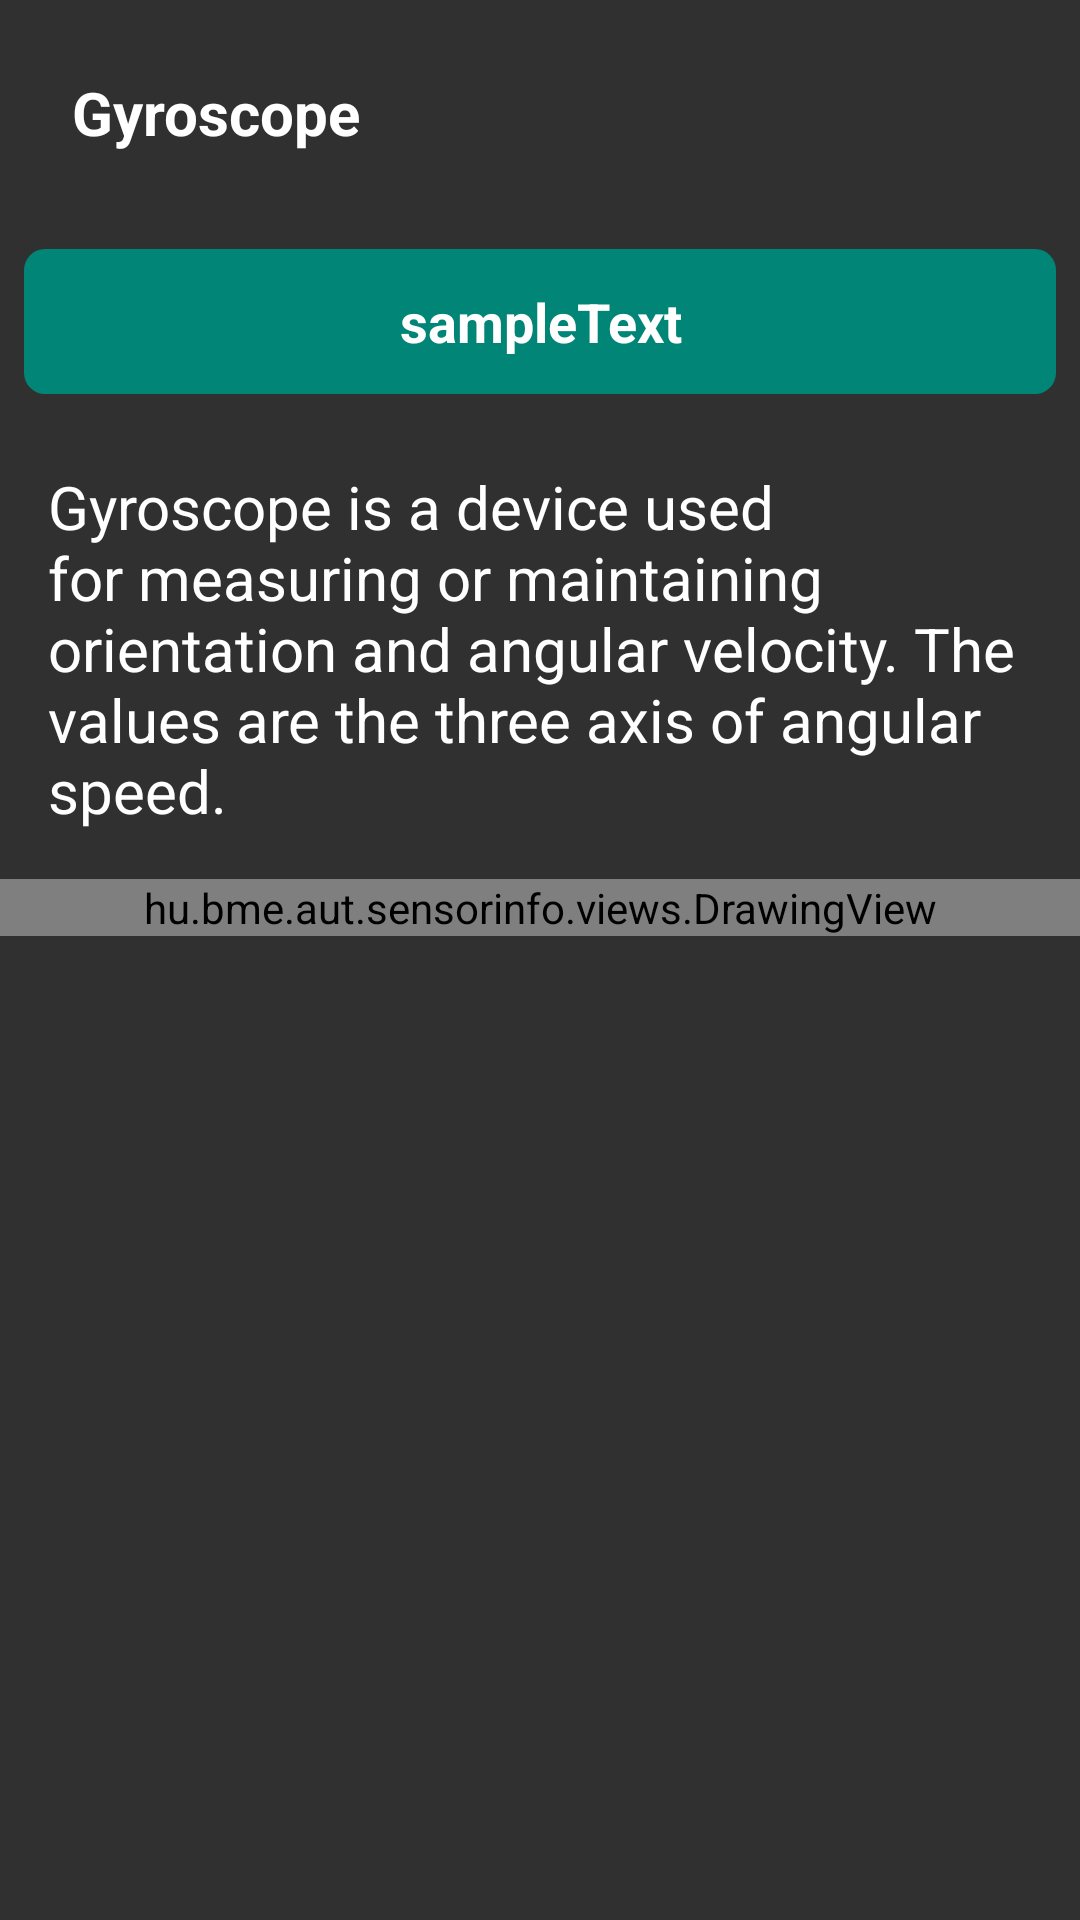

The Android layout XML behind this screen, and the referenced resources:
<!-- AndroidManifest.xml: application theme AppTheme -->
<!-- res/layout/gyro_fragment.xml -->
<?xml version="1.0" encoding="utf-8"?>
<ScrollView xmlns:android="http://schemas.android.com/apk/res/android"
    style="@style/AppTheme"
    android:layout_width="match_parent"
    android:layout_height="match_parent">


    <LinearLayout
        android:layout_width="match_parent"
        android:layout_height="match_parent"
        android:orientation="vertical">

        <ScrollView
            android:layout_width="match_parent"
            android:layout_height="wrap_content">


            <LinearLayout
                android:layout_width="match_parent"
                android:layout_height="wrap_content"
                android:orientation="vertical">

                <LinearLayout
                    android:layout_width="match_parent"
                    android:layout_height="wrap_content"
                    android:orientation="horizontal">

                    <TextView
                        android:id="@+id/sensorFragmentTitle"
                        style="@style/SensorFragment"
                        android:layout_width="wrap_content"
                        android:layout_height="wrap_content"
                        android:layout_margin="24dp"
                        android:text="@string/GYROSCOPE_NAME"
                        android:textSize="20sp"
                        android:textStyle="bold" />

                </LinearLayout>


                <TextView
                    android:id="@+id/sensorFragmentValue"
                    style="@style/SensorFragment"
                    android:layout_width="match_parent"
                    android:layout_height="wrap_content"
                    android:textAlignment="center"
                    android:text="sampleText"
                    android:textStyle="bold"
                    android:textSize="18sp"
                    android:padding="12dp"
                    android:layout_margin="8dp"
                    android:background="@drawable/rounded_textbox" />


                <LinearLayout
                    android:layout_width="match_parent"
                    android:layout_height="wrap_content"
                    android:orientation="vertical">

                    <TextView
                        android:id="@+id/sensorFragmentDesc"
                        style="@style/SensorFragment"
                        android:layout_width="wrap_content"
                        android:layout_height="wrap_content"
                        android:layout_margin="16dp"
                        android:text="@string/GYROSCOPE_DESC"
                        android:textSize="20sp" />

                </LinearLayout>

                <hu.bme.aut.sensorinfo.views.DrawingView
                    android:id="@+id/Gyro_sensorCanvas"
                    android:layout_width="match_parent"
                    android:layout_height="match_parent">

                </hu.bme.aut.sensorinfo.views.DrawingView>

                <FrameLayout
                    android:layout_width="match_parent"
                    android:layout_height="match_parent"
                    android:id="@+id/Gyro_sensorSpecs"
                    android:padding="4dp">

                </FrameLayout>
            </LinearLayout>
        </ScrollView>
    </LinearLayout>
</ScrollView>
<!-- resources referenced by this layout -->
<resources>
  <!-- drawable rounded_textbox (drawable) -->
  <?xml version="1.0" encoding="utf-8"?>
  <shape xmlns:android="http://schemas.android.com/apk/res/android">
  
      <solid android:color="@color/colorPrimary" />
      <padding
          android:left="1dp"
          android:right="1dp"
          android:bottom="1dp"
          android:top="1dp" />
  
      <corners android:radius="7dp" />
  </shape>
  <string name="GYROSCOPE_DESC">Gyroscope is a device used for measuring or maintaining orientation and angular velocity. The values are the three axis of angular speed.</string>
  <string name="GYROSCOPE_NAME">Gyroscope</string>
  <style name="AppTheme" parent="Theme.AppCompat">
          
          <item name="colorPrimary">@color/primaryColor</item>
          <item name="colorPrimaryDark">@color/primaryDarkColor</item>
          <item name="colorAccent">@color/colorAccent</item>
  
          <item name="windowActionBar">false</item>
          <item name="windowNoTitle">true</item>
          <item name="android:statusBarColor">@color/colorPrimaryDark</item>
          <item name="android:layout_width">wrap_content</item>
          <item name="android:layout_height">wrap_content</item>
      </style>
  <style name="SensorFragment" parent="Theme.AppCompat.DayNight.NoActionBar">
          
          <item name="colorPrimary">#03A9F4</item>
          <item name="colorPrimaryDark">#811515</item>
          <item name="colorAccent">#47C517</item>
          <item name="android:textColor">@color/colorText</item>
          <item name="android:textSize">15sp</item>
          <item name="android:layout_margin">8dp</item>
          <item name="android:layout_width">match_parent</item>
          <item name="android:layout_height">match_parent</item>
      </style>
  <color name="colorPrimary">#008577</color>
  <color name="primaryColor">#2e7d32</color>
  <color name="primaryDarkColor">#005005</color>
  <color name="colorAccent">#D81B60</color>
  <color name="colorPrimaryDark">#00574B</color>
  <color name="colorText">#FFFFFF</color>
</resources>
